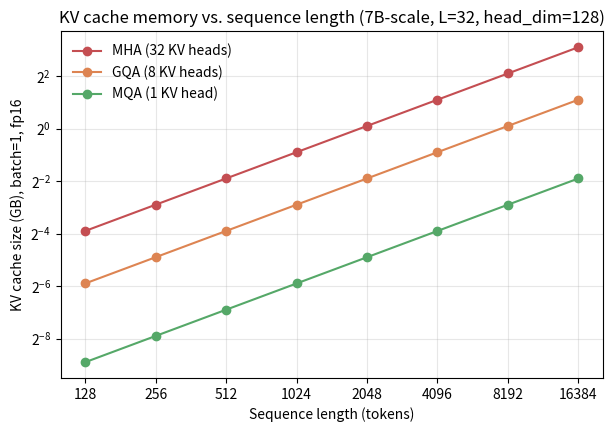

Write the Python code that produced this figure.
"""
Day 100 -- KV cache
KV cache memory footprint (GB) vs. sequence length, for a ~7B-scale decoder-only
transformer (L=32 layers, head_dim=128, fp16), comparing three attention
head-sharing schemes that only differ in how many KV heads they keep:
  MHA (Multi-Head Attention):  n_kv_heads = 32  (one KV head per query head)
  GQA (Grouped-Query Attn):    n_kv_heads = 8   (8 query heads share each KV head)
  MQA (Multi-Query Attn):      n_kv_heads = 1   (all 32 query heads share one KV head)

Formula (batch=1):
  bytes = 2 (K and V) * L * n_kv_heads * head_dim * seq_len * bytes_per_elem
"""
import numpy as np
import matplotlib.pyplot as plt

np.random.seed(42)

L = 32          # transformer layers
head_dim = 128  # per-head dimension
bytes_per_elem = 2  # fp16

seq_len = np.array([128, 256, 512, 1024, 2048, 4096, 8192, 16384])

def kv_cache_gb(n_kv_heads):
    bytes_total = 2 * L * n_kv_heads * head_dim * seq_len * bytes_per_elem
    return bytes_total / 1e9

mha = kv_cache_gb(32)
gqa = kv_cache_gb(8)
mqa = kv_cache_gb(1)

fig, ax = plt.subplots(figsize=(7, 4.5))

ax.plot(seq_len, mha, marker="o", label="MHA (32 KV heads)", color="#C44E52")
ax.plot(seq_len, gqa, marker="o", label="GQA (8 KV heads)", color="#DD8452")
ax.plot(seq_len, mqa, marker="o", label="MQA (1 KV head)", color="#55A868")

ax.set_xscale("log", base=2)
ax.set_yscale("log", base=2)
ax.set_xticks(seq_len)
ax.set_xticklabels(seq_len)
ax.set_xlabel("Sequence length (tokens)")
ax.set_ylabel("KV cache size (GB), batch=1, fp16")
ax.set_title("KV cache memory vs. sequence length (7B-scale, L=32, head_dim=128)")
ax.legend(frameon=False)
ax.grid(True, which="both", alpha=0.3)

plt.savefig("graph_DAY_100.png", dpi=120, bbox_inches="tight")
